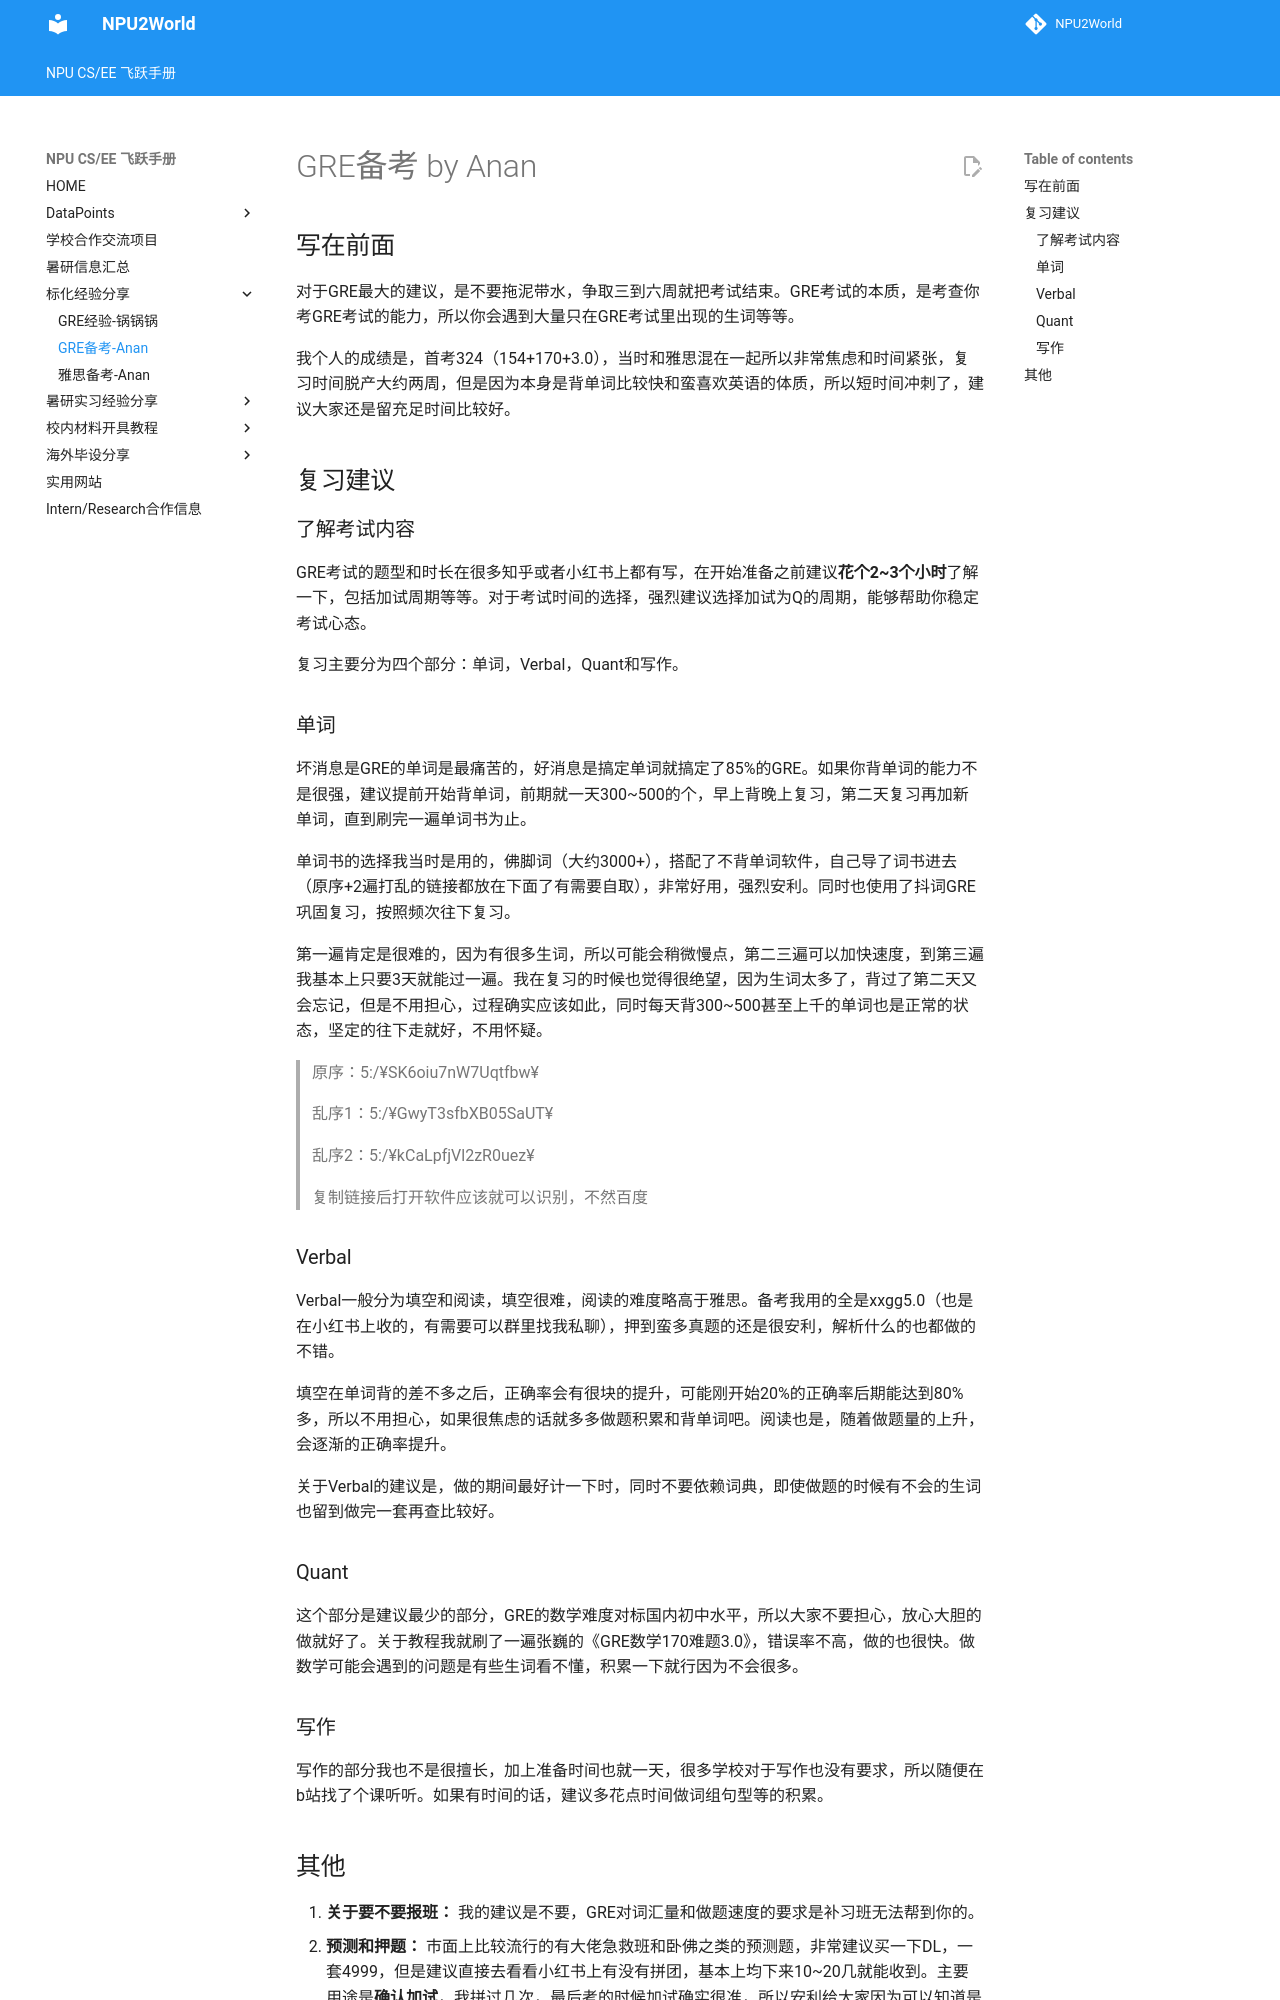

repository: NPU2World/NPU2World · page: 标化经验分享/GRE备考-Anan/index.html · generator: mkdocs

# GRE备考 by Anan

## 写在前面
对于GRE最大的建议，是不要拖泥带水，争取三到六周就把考试结束。GRE考试的本质，是考查你考GRE考试的能力，所以你会遇到大量只在GRE考试里出现的生词等等。

我个人的成绩是，首考324（154+170+3.0），当时和雅思混在一起所以非常焦虑和时间紧张，复习时间脱产大约两周，但是因为本身是背单词比较快和蛮喜欢英语的体质，所以短时间冲刺了，建议大家还是留充足时间比较好。

## 复习建议
### 了解考试内容
GRE考试的题型和时长在很多知乎或者小红书上都有写，在开始准备之前建议**花个2~3个小时**了解一下，包括加试周期等等。对于考试时间的选择，强烈建议选择加试为Q的周期，能够帮助你稳定考试心态。

复习主要分为四个部分：单词，Verbal，Quant和写作。

### 单词
坏消息是GRE的单词是最痛苦的，好消息是搞定单词就搞定了85%的GRE。如果你背单词的能力不是很强，建议提前开始背单词，前期就一天300~500的个，早上背晚上复习，第二天复习再加新单词，直到刷完一遍单词书为止。

单词书的选择我当时是用的，佛脚词（大约3000+），搭配了不背单词软件，自己导了词书进去（原序+2遍打乱的链接都放在下面了有需要自取），非常好用，强烈安利。同时也使用了抖词GRE巩固复习，按照频次往下复习。

第一遍肯定是很难的，因为有很多生词，所以可能会稍微慢点，第二三遍可以加快速度，到第三遍我基本上只要3天就能过一遍。我在复习的时候也觉得很绝望，因为生词太多了，背过了第二天又会忘记，但是不用担心，过程确实应该如此，同时每天背300~500甚至上千的单词也是正常的状态，坚定的往下走就好，不用怀疑。

> 原序：5:/¥SK6oiu7nW7Uqtfbw¥

> 乱序1：5:/¥GwyT3sfbXB05SaUT¥

> 乱序2：5:/¥kCaLpfjVl2zR0uez¥

> 复制链接后打开软件应该就可以识别，不然百度

### Verbal
Verbal一般分为填空和阅读，填空很难，阅读的难度略高于雅思。备考我用的全是xxgg5.0（也是在小红书上收的，有需要可以群里找我私聊），押到蛮多真题的还是很安利，解析什么的也都做的不错。

填空在单词背的差不多之后，正确率会有很块的提升，可能刚开始20%的正确率后期能达到80%多，所以不用担心，如果很焦虑的话就多多做题积累和背单词吧。阅读也是，随着做题量的上升，会逐渐的正确率提升。

关于Verbal的建议是，做的期间最好计一下时，同时不要依赖词典，即使做题的时候有不会的生词也留到做完一套再查比较好。

### Quant
这个部分是建议最少的部分，GRE的数学难度对标国内初中水平，所以大家不要担心，放心大胆的做就好了。关于教程我就刷了一遍张巍的《GRE数学170难题3.0》，错误率不高，做的也很快。做数学可能会遇到的问题是有些生词看不懂，积累一下就行因为不会很多。

### 写作
写作的部分我也不是很擅长，加上准备时间也就一天，很多学校对于写作也没有要求，所以随便在b站找了个课听听。如果有时间的话，建议多花点时间做词组句型等的积累。
